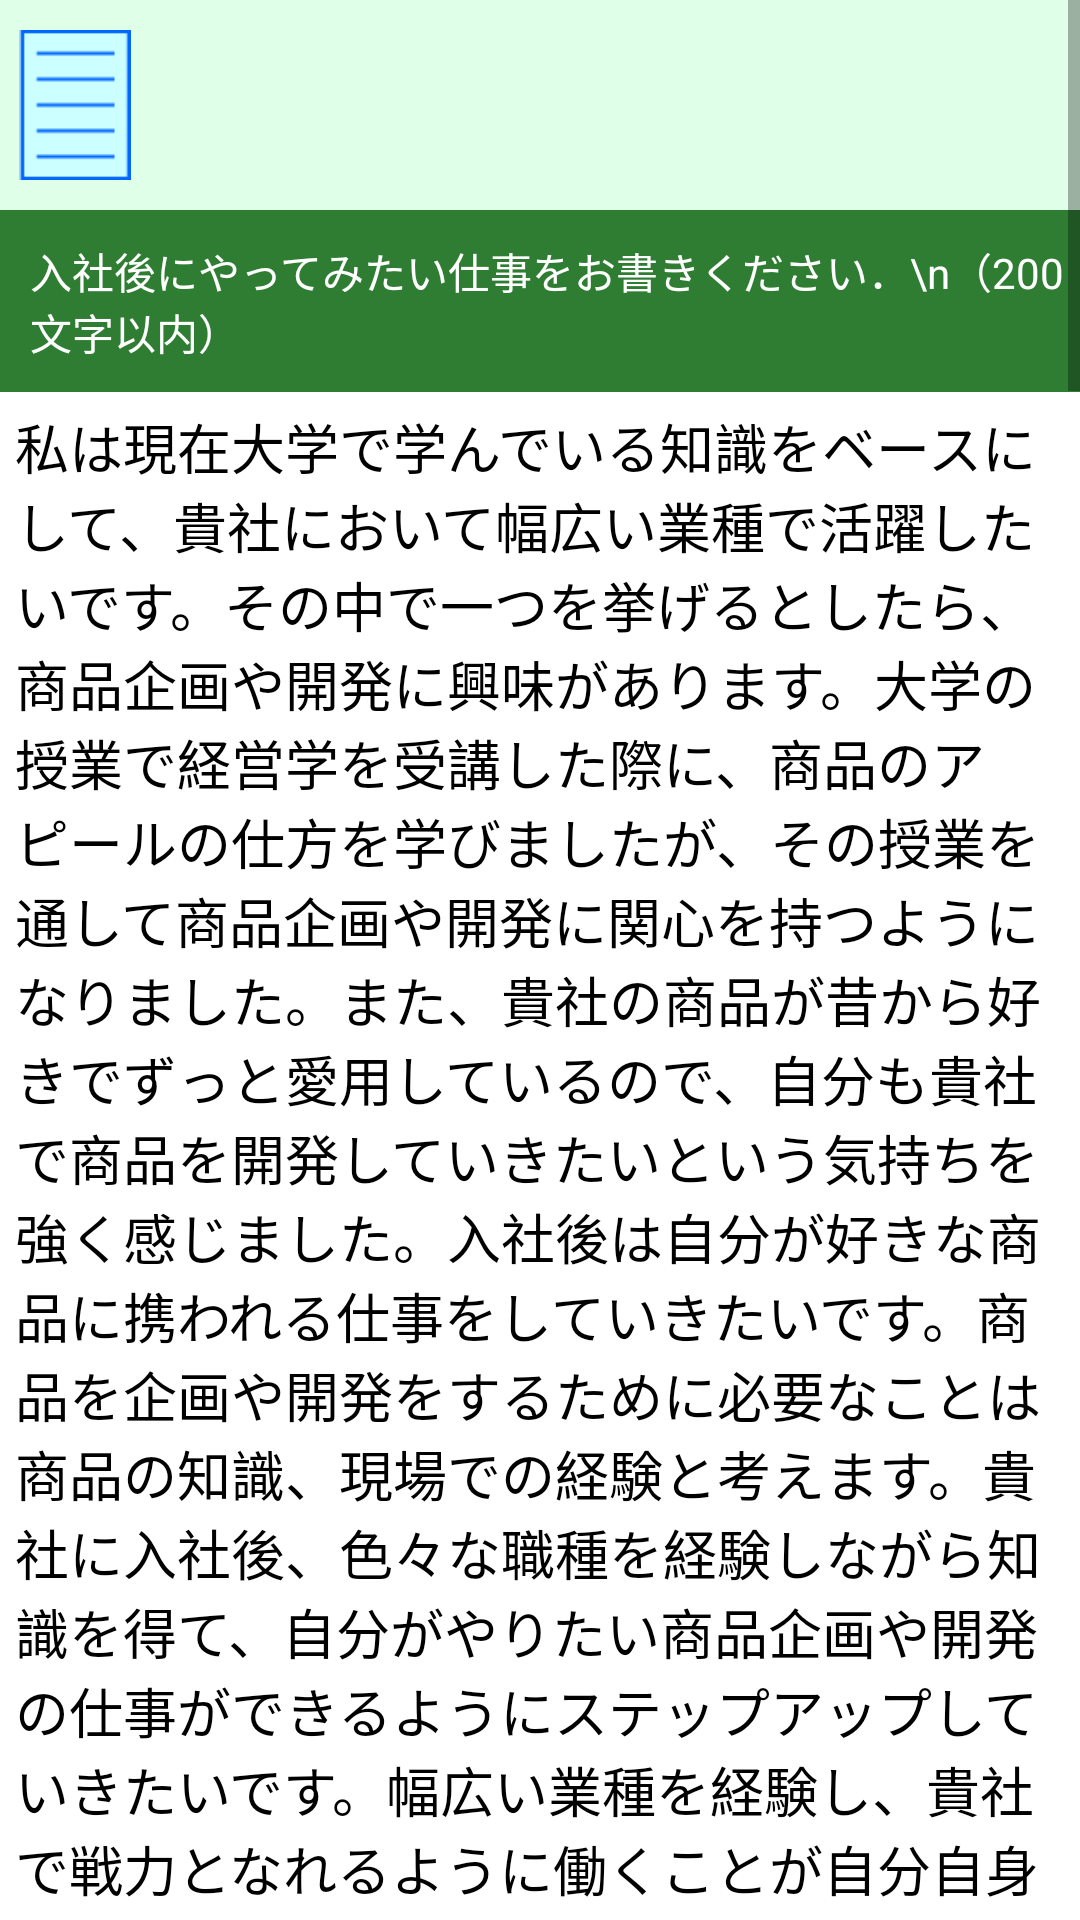

The Android layout XML behind this screen, and the referenced resources:
<!-- AndroidManifest.xml: application theme MyTheme -->
<!-- res/layout/fragment_entry_sheet.xml -->
<?xml version="1.0" encoding="utf-8"?>
<LinearLayout xmlns:android="http://schemas.android.com/apk/res/android"
    xmlns:tools="http://schemas.android.com/tools"
    android:layout_width="match_parent"
    android:layout_height="match_parent"
    android:background="@color/background"
    android:orientation="vertical"
    tools:context=".MainActivity.MainFragment.EntrySheetFragment.EntrySheetFragment">

    

    <ScrollView
        android:layout_width="match_parent"
        android:layout_height="match_parent">

        <LinearLayout
            android:layout_width="match_parent"
            android:layout_height="wrap_content"
            android:orientation="vertical">

            <LinearLayout
                android:layout_width="match_parent"
                android:layout_height="wrap_content"
                android:layout_marginTop="10dp"
                android:layout_marginBottom="10dp"
                android:orientation="horizontal">

                <ImageView
                    android:id="@+id/imageView2"
                    android:layout_width="50dp"
                    android:layout_height="50dp"
                    android:layout_marginEnd="10dp"
                    android:src="@drawable/entry_sheet" />

                <TextView
                    android:id="@+id/textView_company_name"
                    android:layout_width="match_parent"
                    android:layout_height="wrap_content"
                    android:layout_gravity="center_vertical"
                    android:textColor="#000"
                    android:textSize="20sp"
                    tools:text="NTTドコモ　エントリーシート" />

            </LinearLayout>

            <TextView
                android:id="@+id/textView6"
                android:layout_width="match_parent"
                android:layout_height="wrap_content"
                android:background="@color/colorPrimaryDark"
                android:paddingStart="10dp"
                android:paddingTop="10dp"
                android:paddingBottom="10dp"
                android:text="入社後にやってみたい仕事をお書きください．\n（200文字以内）"
                android:textColor="#FFF" />

            <EditText
                android:id="@+id/editText_after_entry"
                android:layout_width="match_parent"
                android:layout_height="wrap_content"
                android:layout_marginBottom="5dp"
                android:background="#FFF"
                android:ems="10"
                android:inputType="textMultiLine"
                android:paddingStart="5dp"
                android:paddingTop="5dp"
                android:paddingBottom="30dp"
                android:text="私は現在大学で学んでいる知識をベースにして、貴社において幅広い業種で活躍したいです。その中で一つを挙げるとしたら、商品企画や開発に興味があります。大学の授業で経営学を受講した際に、商品のアピールの仕方を学びましたが、その授業を通して商品企画や開発に関心を持つようになりました。また、貴社の商品が昔から好きでずっと愛用しているので、自分も貴社で商品を開発していきたいという気持ちを強く感じました。入社後は自分が好きな商品に携われる仕事をしていきたいです。商品を企画や開発をするために必要なことは商品の知識、現場での経験と考えます。貴社に入社後、色々な職種を経験しながら知識を得て、自分がやりたい商品企画や開発の仕事ができるようにステップアップしていきたいです。幅広い業種を経験し、貴社で戦力となれるように働くことが自分自身の目標であり、商品企画や開発の仕事を目指して努力を惜しまず精一杯働きたいです。 現状，会議室を予約する際の課題定義や例示 ビデオ常にキャプション or フローをだす システム利用率のデータ、会議室を予約しなかった人のデータは含めず、予約した人の中で 提案システムを用いたユーザーの割合のみを示したほうがいいかも 提案手法の有効性がなんなのかいまいち分かりづらい．他の手法との比較が欲しい なぜ会議室予約に着目したのか"
                android:textColor="#000" />

            <TextView
                android:id="@+id/textView7"
                android:layout_width="match_parent"
                android:layout_height="wrap_content"
                android:background="@color/colorPrimaryDark"
                android:paddingStart="10dp"
                android:paddingTop="10dp"
                android:paddingBottom="10dp"
                android:text="学生時代に最も真剣に取り組んできた事柄についてお書きください．\n（400文字以内）"
                android:textColor="#FFF" />

            <EditText
                android:id="@+id/editText_try"
                android:layout_width="match_parent"
                android:layout_height="wrap_content"
                android:layout_marginBottom="5dp"
                android:background="#FFF"
                android:ems="10"
                android:inputType="textMultiLine"
                android:paddingStart="5dp"
                android:paddingTop="5dp"
                android:paddingBottom="30dp"
                android:text="私は可能な限りハッカソンに参加するように心がけています。 現在の研究室に所属した際にハッカソンの存在を知り、私の提案から研究室のメンバー5人でハッカソンに参加しました。 参加したハッカソンは、24時間でサービスプロトタイプをつくりあげることを目的としたものです。 短期間での開発のため、作成途中での大幅な修正が難しく、プロダクト考案の段階で必要な部分を見極める必要がありました。 私はフロンドエンド、バックエンドの両方を担当したためプロダクトの全体像を見ることができました。 プロダクトの全体像を見ながらメンバーとの意思疎通を行い、必要な機能を見極めつつ、サービスの方向性を確認することで、制限時間内にプロダクトを完成させることができました。 結果として、企業賞を頂きました。 私は、ハッカソンを通じて他人の考え、教えを聞くことの大切さを知りました。"
                android:textColor="#000" />

            <TextView
                android:id="@+id/textView8"
                android:layout_width="match_parent"
                android:layout_height="wrap_content"
                android:background="@color/colorPrimaryDark"
                android:paddingStart="10dp"
                android:paddingTop="10dp"
                android:paddingBottom="10dp"
                android:text="当社を志望した理由をお書きください．\n（200文字以内）"
                android:textColor="#FFF" />

            <EditText
                android:id="@+id/editText_reason"
                android:layout_width="match_parent"
                android:layout_height="wrap_content"
                android:layout_marginBottom="5dp"
                android:background="#FFF"
                android:ems="10"
                android:inputType="textMultiLine"
                android:paddingStart="5dp"
                android:paddingTop="5dp"
                android:paddingBottom="30dp"
                android:text="私が御社を志望した理由は、多くの人に低価格でも高いスキルを身につけられるスクールを全国展開していて、教育を通して人と人との繋がりを作り、より良い社会を作ろうとしている企業方針に関心があるためです。私は人に教えることが好きで、大学時代には無料でパソコンスキルを教えるボランティア活動に参加し教えていました。参加者の多くは、仕事に就くためやスキルアップのために学びに来ている方ばかりでした。参加者の方に、なぜボランティア主催のパソコンスキル教室に参加したのかを伺うと、本当は確かなスキルを身につけたいけれど通える場所に学校がなかったり、経済的理由で通えなかったりするなどの声を多く頂きました。負担が軽く利便性の良い教育の必要性を直に感じることができました。ボランティア活動の中で教えるスキルだけでは、基礎がある程度身に付く程度ですので、即仕事に生かせるわけではありません。私は、全国で安価な学費で就職やスキルアップに役立つスキルを身につけることができて、全国や海外で展開している御社であれば、これらの問題を解決していけると確信しています。私が入社したら営業職として多くの方にスクールの魅力を知って頂くことに尽力し、将来的にはマーケティング職で、国内だけでなく、世界中の困っている人に教育を提供することで自己実現できるためのサポートをしていき、御社の売上と発展に貢献していきたいと考えております。"
                android:textColor="#000" />

            <TextView
                android:id="@+id/textView9"
                android:layout_width="match_parent"
                android:layout_height="wrap_content"
                android:background="@color/colorPrimaryDark"
                android:paddingStart="10dp"
                android:paddingTop="10dp"
                android:paddingBottom="10dp"
                android:text="あなたの会社選びの基準をお書きください．\n（200文字以内）"
                android:textColor="#FFF" />

            <EditText
                android:id="@+id/editText_standard"
                android:layout_width="match_parent"
                android:layout_height="wrap_content"
                android:layout_marginBottom="20dp"
                android:background="#FFF"
                android:ems="10"
                android:inputType="textMultiLine"
                android:paddingStart="5dp"
                android:paddingTop="5dp"
                android:paddingBottom="30dp"
                android:text="私の企業選びの軸は、大きく2つです。 ‌1つは、サービスを使ってくださるお客様の近いところで仕事ができるところ。私には、長期インターンでWEBサイト運用していた経験があります。そのときにお客様から改善案や感謝の声をもらいながらサイトをすることに非常にやりがいを感じました。就職活動で企業を選ぶ際にも、お客様の声を聞きながら価値のあるサービスを作っていけるような環境で働きたいと考えています。 ‌もう１つは、自分たちが作っているサービスに誇りを持って働いている人が多いところ。誇りを持って働くことができるということは、提供している価値に自信を持てるということです。自分の仕事に価値があると自信を持って言えるように働きたい考えています。"
                android:textColor="#000" />

            <Button
                android:id="@+id/button_submit_entry_sheet"
                android:layout_width="wrap_content"
                android:layout_height="wrap_content"
                android:layout_gravity="center_horizontal"
                android:background="@color/colorPrimaryDark"
                android:paddingStart="40dp"
                android:paddingEnd="40dp"
                android:text="提出する"
                android:textColor="#FFF"
                android:textSize="20sp" />

        </LinearLayout>
    </ScrollView>

</LinearLayout>
<!-- resources referenced by this layout -->
<resources>
  <color name="background">#E0FFE9</color>
  <color name="colorPrimaryDark">#2e7d32</color>
  <!-- drawable entry_sheet: png bitmap (drawable, 333 bytes) -->
  <style name="MyTheme" parent="Theme.AppCompat.Light.DarkActionBar">
          <item name="windowActionBar">false</item>
          <item name="windowNoTitle">true</item>
          <item name="android:windowTranslucentStatus">true</item>
  
          <item name="colorPrimary">@color/colorPrimary</item>
          <item name="colorPrimaryDark">@color/colorPrimaryDark</item>
          <item name="colorAccent">@color/colorAccent</item>
      </style>
  <color name="colorPrimary">#36ce44</color>
  <color name="colorAccent">#FF4081</color>
</resources>
